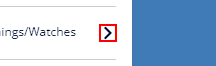
Task: Weather Reporter using UiPath
Workflow: Weather_Warning_Sequence

Step 1: click on the icon

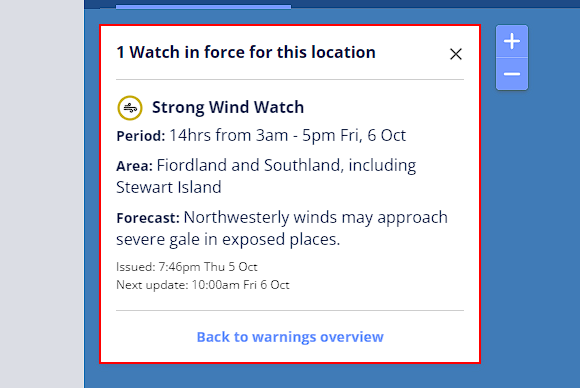
Step 2: get-text from the element

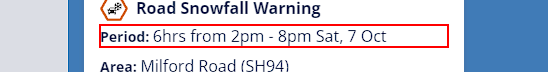
Step 3 [then]: get-text from the element

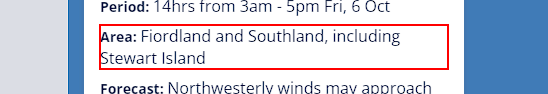
Step 4: get-text from the element
